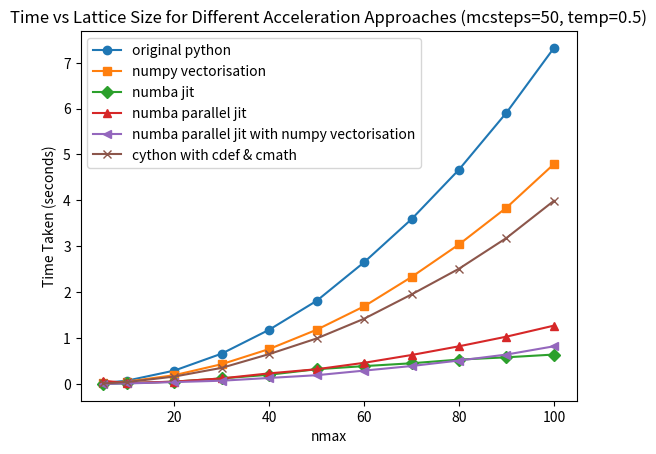

The script that saved this image:
import matplotlib.pyplot as plt
import numpy as np
# Data
nmax = np.array([5,10,20,30,40,50,60,70,80,90,100])
original = np.array([0.02,0.07,0.29,0.66,1.18,1.81,2.65,3.59,4.67,5.91,7.32])
numpy_vectorisation = np.array([0.02,0.05,0.19,0.43,0.76,1.18,1.69,2.33,3.04,3.84,4.79])
numba_jit = np.array([0,0.014,0.05,0.12,0.2,0.32,0.388,0.45,0.53,0.58,0.64])
numba_parallel_jit = np.array([0.07,0.02,0.05,0.12,0.23,0.32,0.46,0.63,0.82,1.03,1.27])
numpy_vectorisation_and_numba_parallel_jit = np.array([0.00,0.01,0.04,0.07,0.13,0.19,0.29,0.39,0.51,0.64,0.82])
cython_cdef_cmath = np.array([0.01,0.04,0.16,0.35,0.65,0.99,1.42,1.95,2.51,3.18,3.99])
# Plotting
plt.plot(nmax, original, label='original python', marker='o')
plt.plot(nmax, numpy_vectorisation, label='numpy vectorisation', marker='s')
plt.plot(nmax, numba_jit, label='numba jit', marker='D')
plt.plot(nmax, numba_parallel_jit, label='numba parallel jit', marker='^')
plt.plot(nmax, numpy_vectorisation_and_numba_parallel_jit, label='numba parallel jit with numpy vectorisation', marker='<')
plt.plot(nmax, cython_cdef_cmath, label='cython with cdef & cmath', marker='x')
# Adding labels/title & legend, and display plot
plt.xlabel('nmax')
plt.ylabel('Time Taken (seconds)')
plt.title('Time vs Lattice Size for Different Acceleration Approaches (mcsteps=50, temp=0.5)')
plt.legend()
plt.show()